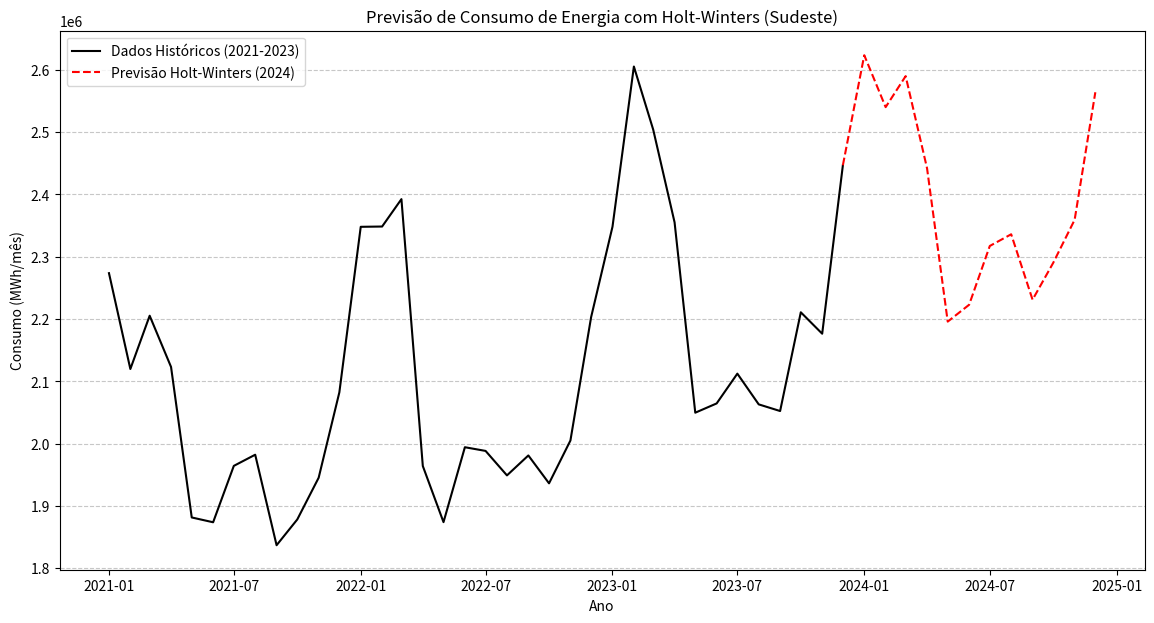

Python code for this plot:
import pandas as pd
import matplotlib.pyplot as plt

def holt_winters_multiplicativo(series, L, alpha, beta, gamma, h):
    """
    Implementação do método Holt-Winters Multiplicativo do zero.

    :param series: lista de valores da série temporal
    :param L: comprimento do período sazonal (ex: 12 para dados mensais)
    :param alpha: parâmetro de suavização para o nível (0 < alpha < 1)
    :param beta: parâmetro de suavização para a tendência (0 < beta < 1)
    :param gamma: parâmetro de suavização para a sazonalidade (0 < gamma < 1)
    :param h: número de passos à frente para prever
    :return: lista com os h valores previstos
    """
    # 1. Verificação inicial
    if len(series) < L:
        raise ValueError("A série temporal precisa ter pelo menos um ciclo sazonal completo (L).")

    # 2. Inicialização
    nivel_anterior = sum(series[0:L]) / L
    tendencia_anterior = (sum(series[L:2*L]) - sum(series[0:L])) / L**2 if len(series) >= 2*L else (series[L-1] - series[0]) / (L-1)
    
    fatores_sazonais = []
    # Divide cada valor do primeiro ciclo pela média do ciclo para obter os fatores
    for i in range(L):
        fatores_sazonais.append(series[i] / nivel_anterior)
    
    # Lista para armazenar os valores ajustados (para referência)
    ajustados = [] 
    
    # 3. Loop iterativo para calcular nível, tendência e sazonalidade
    for t in range(L, len(series)):
        valor_atual = series[t]
        
        # Último fator sazonal correspondente (do ciclo anterior)
        fator_sazonal_anterior = fatores_sazonais[t-L]

        # Cálculo do Nível
        nivel_atual = alpha * (valor_atual / fator_sazonal_anterior) + (1 - alpha) * (nivel_anterior + tendencia_anterior)
        
        # Cálculo da Tendência
        tendencia_atual = beta * (nivel_atual - nivel_anterior) + (1 - beta) * tendencia_anterior
        
        # Cálculo da Sazonalidade
        fator_sazonal_atual = gamma * (valor_atual / nivel_atual) + (1 - gamma) * fator_sazonal_anterior
        
        # Adiciona o novo fator sazonal à lista
        fatores_sazonais.append(fator_sazonal_atual)
        
        # Atualiza as variáveis para a próxima iteração
        nivel_anterior = nivel_atual
        tendencia_anterior = tendencia_atual
        
        # Adiciona o valor ajustado (previsão de 1 passo)
        ajustados.append((nivel_anterior + tendencia_anterior) * fator_sazonal_anterior)

    # 4. Previsão para h passos à frente
    previsao = []
    for i in range(h):
        # O índice do fator sazonal é pego do último ciclo completo conhecido
        indice_sazonal = len(series) - L + i
        
        valor_previsto = (nivel_anterior + (i + 1) * tendencia_anterior) * fatores_sazonais[indice_sazonal]
        previsao.append(valor_previsto)
        
    return previsao, ajustados


# --- SCRIPT PRINCIPAL ---

dados_consumo_sul = [
    # 2021
    2273434, 2119585, 2205119, 2122892, 1881304, 1873584, 1964097, 1982015, 1836742, 1878103, 1945066, 2082091,
    # 2022
    2347818, 2348276, 2392262, 1963868, 1873783, 1994035, 1988103, 1948832, 1980822, 1936082, 2004807, 2202811, 
    # 2023
    2347985, 2605102, 2503873, 2354968, 2049470, 2064325, 2112131, 2062813, 2052123, 2210632, 2176246, 2446622
]



# Parâmetros definidos pelo usuário
ALPHA = 0.3
BETA = 0.1
GAMMA = 0.2
L = 12 # Ciclo sazonal de 12 meses
H = 12 # Prever os próximos 12 meses (2024)

# Chamar a função para obter a previsão 
previsão_2024_sul, _ = holt_winters_multiplicativo(dados_consumo_sul, L, ALPHA, BETA, GAMMA, H)


# Exibir os resultados 

meses = ["Janeiro", "Fevereiro", "Março", "Abril", "Maio", "Junho", 
         "Julho", "Agosto", "Setembro", "Outubro", "Novembro", "Dezembro"]

#Norte 
print("Resultados para região Sul")
for i in range(len(previsão_2024_sul)):
    print(f"{meses[i]} de 2024: {previsão_2024_sul[i]:.1f}")


# --- Visualização ---

# Criar a série histórica 
indice_historico = pd.date_range(start='2021-01-01', periods=len(dados_consumo_sul), freq='MS')
serie_historica = pd.Series(dados_consumo_sul, index=indice_historico)


# 1. Pegar o último ponto da série histórica para ser o ponto de conexão
ponto_de_conexao_indice = serie_historica.index[-1]
ponto_de_conexao_valor = serie_historica.iloc[-1]
ponto_de_conexao = pd.Series([ponto_de_conexao_valor], index=[ponto_de_conexao_indice])

# 2. Criar a série de previsão 
indice_previsao = pd.date_range(start='2024-01-01', periods=H, freq='MS')
serie_previsao = pd.Series(previsão_2024_sul, index=indice_previsao)

# 3. Concatenar o ponto de conexão com a série de previsão
serie_previsao_continua = pd.concat([ponto_de_conexao, serie_previsao])

# Plotar os resultados
plt.figure(figsize=(14, 7))
plt.plot(serie_historica, label='Dados Históricos (2021-2023)', color='black')

# Plotar a nova série de previsão contínua
plt.plot(serie_previsao_continua, label='Previsão Holt-Winters (2024)', linestyle='--', color='red')

plt.title('Previsão de Consumo de Energia com Holt-Winters (Sudeste)')
plt.xlabel('Ano')
plt.ylabel('Consumo (MWh/mês)')
plt.legend()
plt.grid(axis='y', linestyle='--', alpha=0.7)
plt.show()
